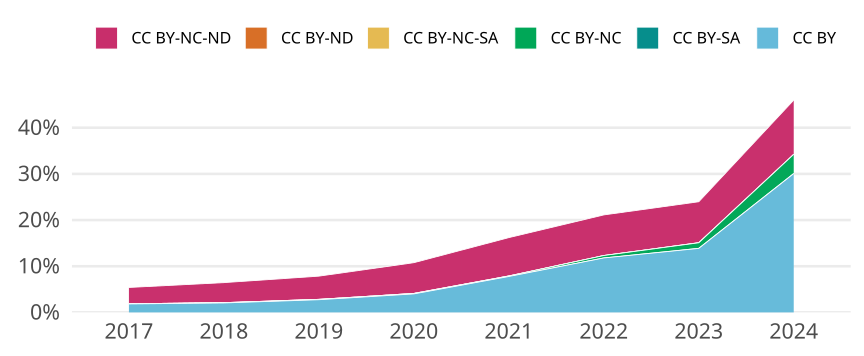

Values plotted in this chart, from the file beside it:
cr_year, jn_all, cc, cc_total, prop
2017, 16565, CC BY, 302, 0.01823
2017, 16565, CC BY-SA, 0, 0
2017, 16565, CC BY-NC, 4, 2.4147298520977965e-4
2017, 16565, CC BY-NC-SA, 1, 6.036824630244491e-5
2017, 16565, CC BY-ND, 0, 0
2017, 16565, CC BY-NC-ND, 587, 0.03544
2018, 16510, CC BY, 337, 0.02041
2018, 16510, CC BY-SA, 0, 0
2018, 16510, CC BY-NC, 12, 7.26832222895215e-4
2018, 16510, CC BY-NC-SA, 0, 0
2018, 16510, CC BY-ND, 0, 0
2018, 16510, CC BY-NC-ND, 716, 0.04337
2019, 15910, CC BY, 436, 0.0274
2019, 15910, CC BY-SA, 0, 0
2019, 15910, CC BY-NC, 13, 8.170961659333752e-4
2019, 15910, CC BY-NC-SA, 0, 0
2019, 15910, CC BY-ND, 0, 0
2019, 15910, CC BY-NC-ND, 800, 0.05028
2020, 15045, CC BY, 602, 0.04001
2020, 15045, CC BY-SA, 0, 0
2020, 15045, CC BY-NC, 16, 0.001063
2020, 15045, CC BY-NC-SA, 0, 0
2020, 15045, CC BY-ND, 0, 0
2020, 15045, CC BY-NC-ND, 1002, 0.0666
2021, 15238, CC BY, 1185, 0.07777
2021, 15238, CC BY-SA, 0, 0
2021, 15238, CC BY-NC, 16, 0.00105
2021, 15238, CC BY-NC-SA, 1, 6.56254101588135e-5
2021, 15238, CC BY-ND, 0, 0
2021, 15238, CC BY-NC-ND, 1266, 0.08308
2022, 13258, CC BY, 1563, 0.1179
2022, 13258, CC BY-SA, 0, 0
2022, 13258, CC BY-NC, 70, 0.00528
2022, 13258, CC BY-NC-SA, 0, 0
2022, 13258, CC BY-ND, 0, 0
2022, 13258, CC BY-NC-ND, 1166, 0.08795
2023, 12948, CC BY, 1795, 0.1386
2023, 12948, CC BY-SA, 1, 7.723200494284832e-5
2023, 12948, CC BY-NC, 156, 0.01205
2023, 12948, CC BY-NC-SA, 0, 0
2023, 12948, CC BY-ND, 4, 3.0892801977139327e-4
2023, 12948, CC BY-NC-ND, 1147, 0.08859
2024, 3888, CC BY, 1169, 0.3007
2024, 3888, CC BY-SA, 1, 2.57201646090535e-4
2024, 3888, CC BY-NC, 161, 0.04141
2024, 3888, CC BY-NC-SA, 0, 0
2024, 3888, CC BY-ND, 0, 0
2024, 3888, CC BY-NC-ND, 457, 0.1175
